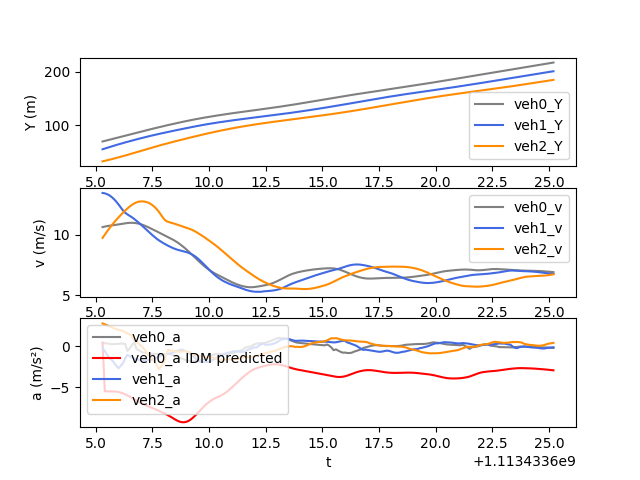

Data behind this chart, as committed beside it:
t, veh_ID0, Y0, v0, a0, veh_ID1, Y1, v1, a1, veh_ID2, Y2, v2, a2, veh_ID-1, Y-1, v-1, a-1, IDM_a0
1113433605, 1595, 69.35, 10.63, 0.4172, 1618, 54.77, 13.45, -0.1884, 1638, 32.07, 9.734, 2.756, 1591, 79.7, 12.17, -0.5977, 0.4172
1113433605, 1595, 70.41, 10.67, 0.3736, 1618, 56.11, 13.42, -0.5906, 1638, 33.06, 10.01, 2.652, 1591, 80.92, 12.11, -0.5861, -5.46
1113433606, 1595, 71.48, 10.71, 0.3265, 1618, 57.45, 13.35, -1.028, 1638, 34.07, 10.27, 2.525, 1591, 82.13, 12.05, -0.5777, -5.466
1113433606, 1595, 72.56, 10.74, 0.2931, 1618, 58.78, 13.25, -1.481, 1638, 35.11, 10.53, 2.421, 1591, 83.33, 11.99, -0.6006, -5.471
1113433606, 1595, 73.63, 10.77, 0.2535, 1618, 60.1, 13.12, -1.632, 1638, 36.17, 10.77, 2.309, 1591, 84.52, 11.93, -0.6529, -5.476
1113433606, 1595, 74.71, 10.79, 0.2475, 1618, 61.41, 12.95, -1.999, 1638, 37.26, 11, 2.18, 1591, 85.71, 11.87, -0.7159, -5.485
1113433606, 1595, 75.79, 10.82, 0.2682, 1618, 62.69, 12.75, -2.344, 1638, 38.37, 11.22, 2.068, 1591, 86.9, 11.8, -0.7705, -5.507
1113433606, 1595, 76.87, 10.85, 0.2854, 1618, 63.95, 12.51, -2.669, 1638, 39.51, 11.42, 1.986, 1591, 88.07, 11.72, -0.8138, -5.549
1113433606, 1595, 77.96, 10.88, 0.3079, 1618, 65.19, 12.25, -2.382, 1638, 40.66, 11.62, 1.924, 1591, 89.24, 11.64, -0.8529, -5.616
1113433606, 1595, 79.05, 10.91, 0.3125, 1618, 66.4, 12.01, -2.073, 1638, 41.83, 11.82, 1.849, 1591, 90.4, 11.55, -0.9303, -5.708
1113433606, 1595, 80.14, 10.94, 0.2797, 1618, 67.6, 11.81, -1.452, 1638, 43.02, 12, 1.678, 1591, 91.55, 11.46, -1.018, -5.824
1113433606, 1595, 81.24, 10.97, -0.5875, 1618, 68.77, 11.68, -1.057, 1638, 44.23, 12.17, 1.562, 1591, 92.69, 11.36, -1.135, -5.96
1113433606, 1595, 82.34, 10.98, -0.2436, 1618, 69.93, 11.56, -1.212, 1638, 45.46, 12.33, 1.419, 1591, 93.82, 11.24, -1.273, -6.111
1113433607, 1595, 83.43, 10.98, 0.1325, 1618, 71.08, 11.44, -1.359, 1638, 46.7, 12.47, 1.221, 1591, 94.94, 11.12, -1.371, -6.27
1113433607, 1595, 84.53, 10.97, 0.5077, 1618, 72.22, 11.3, -1.495, 1638, 47.95, 12.59, 0.7486, 1591, 96.04, 10.98, -1.48, -6.432
1113433607, 1595, 85.63, 10.95, -0.3479, 1618, 73.34, 11.15, -1.612, 1638, 49.21, 12.67, 0.5222, 1591, 97.14, 10.83, -1.545, -6.593
1113433607, 1595, 86.72, 10.91, -0.4973, 1618, 74.45, 10.99, -1.649, 1638, 50.48, 12.73, 0.296, 1591, 98.21, 10.68, -1.594, -6.748
1113433607, 1595, 87.81, 10.86, -0.648, 1618, 75.54, 10.82, -1.717, 1638, 51.76, 12.76, 0.07647, 1591, 99.27, 10.52, -1.647, -6.892
1113433607, 1595, 88.89, 10.8, -0.7925, 1618, 76.61, 10.65, -1.755, 1638, 53.03, 12.75, -0.2267, 1591, 100.3, 10.35, -1.739, -7.023
1113433607, 1595, 89.97, 10.72, -0.8253, 1618, 77.67, 10.48, -1.763, 1638, 54.3, 12.72, -0.5747, 1591, 101.3, 10.18, -1.819, -7.143
1113433607, 1595, 91.03, 10.63, -0.8952, 1618, 78.71, 10.3, -1.696, 1638, 55.57, 12.66, -0.9348, 1591, 102.3, 9.994, -1.854, -7.256
1113433607, 1595, 92.09, 10.54, -0.927, 1618, 79.73, 10.13, -1.661, 1638, 56.84, 12.57, -1.331, 1591, 103.3, 9.812, -1.8, -7.366
1113433608, 1595, 93.14, 10.45, -0.9363, 1618, 80.73, 9.963, -1.604, 1638, 58.09, 12.45, -1.54, 1591, 104.3, 9.631, -1.774, -7.476
1113433608, 1595, 94.18, 10.36, -0.9315, 1618, 81.72, 9.804, -1.517, 1638, 59.32, 12.29, -1.942, 1591, 105.3, 9.453, -1.743, -7.592
1113433608, 1595, 95.22, 10.27, -0.947, 1618, 82.69, 9.654, -1.371, 1638, 60.54, 12.09, -2.341, 1591, 106.2, 9.279, -1.704, -7.715
1113433608, 1595, 96.24, 10.17, -0.9694, 1618, 83.65, 9.519, -1.234, 1638, 61.74, 11.86, -2.777, 1591, 107.1, 9.109, -1.649, -7.843
1113433608, 1595, 97.25, 10.08, -0.9804, 1618, 84.6, 9.396, -1.112, 1638, 62.91, 11.59, -2.399, 1591, 108, 8.945, -1.59, -7.972
1113433608, 1595, 98.25, 9.978, -0.9737, 1618, 85.53, 9.284, -1.03, 1638, 64.06, 11.32, -2.004, 1591, 108.9, 8.787, -1.54, -8.099
1113433608, 1595, 99.25, 9.882, -0.9544, 1618, 86.46, 9.18, -0.9762, 1638, 65.18, 11.14, -0.9673, 1591, 109.8, 8.633, -1.51, -8.231
1113433608, 1595, 100.2, 9.788, -0.9433, 1618, 87.37, 9.08, -0.926, 1638, 66.29, 11.06, -0.4134, 1591, 110.6, 8.481, -1.505, -8.373
1113433608, 1595, 101.2, 9.694, -0.964, 1618, 88.27, 8.987, -0.8604, 1638, 67.39, 11.01, -0.5497, 1591, 111.5, 8.329, -1.504, -8.53
1113433608, 1595, 102.2, 9.594, -1.072, 1618, 89.17, 8.902, -0.7754, 1638, 68.49, 10.95, -0.5815, 1591, 112.3, 8.178, -1.502, -8.699
1113433608, 1595, 103.1, 9.487, -1.177, 1618, 90.05, 8.826, -0.6693, 1638, 69.58, 10.89, -0.5989, 1591, 113.1, 8.028, -1.478, -8.867
1113433609, 1595, 104.1, 9.369, -1.294, 1618, 90.93, 8.761, -0.5647, 1638, 70.67, 10.83, -0.6641, 1591, 113.9, 7.882, -1.373, -9.017
1113433609, 1595, 105, 9.24, -1.417, 1618, 91.81, 8.706, -0.466, 1638, 71.75, 10.77, -0.67, 1591, 114.7, 7.743, -1.287, -9.133
1113433609, 1595, 105.9, 9.098, -1.507, 1618, 92.67, 8.66, -0.4128, 1638, 72.82, 10.7, -0.6498, 1591, 115.5, 7.614, -1.186, -9.201
1113433609, 1595, 106.8, 8.946, -1.617, 1618, 93.54, 8.615, -0.5271, 1638, 73.89, 10.64, -0.611, 1591, 116.2, 7.496, -1.081, -9.21
1113433609, 1595, 107.7, 8.784, -1.707, 1618, 94.4, 8.562, -0.6561, 1638, 74.95, 10.58, -0.6006, 1591, 117, 7.389, -0.998, -9.155
1113433609, 1595, 108.6, 8.614, -1.777, 1618, 95.25, 8.496, -0.8259, 1638, 76, 10.51, -0.7031, 1591, 117.7, 7.292, -0.9077, -9.036
1113433609, 1595, 109.4, 8.438, -1.78, 1618, 96.1, 8.413, -1.019, 1638, 77.05, 10.44, -0.8348, 1591, 118.4, 7.202, -0.851, -8.859
1113433609, 1595, 110.3, 8.258, -1.81, 1618, 96.93, 8.312, -1.191, 1638, 78.09, 10.36, -0.9967, 1591, 119.1, 7.116, -0.8348, -8.632
1113433609, 1595, 111.1, 8.076, -1.816, 1618, 97.76, 8.188, -1.445, 1638, 79.12, 10.26, -1.134, 1591, 119.8, 7.03, -0.8872, -8.368
1113433610, 1595, 111.9, 7.895, -1.794, 1618, 98.57, 8.041, -1.687, 1638, 80.14, 10.15, -1.164, 1591, 120.5, 6.941, -0.923, -8.081
1113433610, 1595, 112.7, 7.718, -1.69, 1618, 99.36, 7.874, -1.873, 1638, 81.15, 10.03, -1.217, 1591, 121.2, 6.849, -0.9744, -7.785
1113433610, 1595, 113.4, 7.547, -1.617, 1618, 100.1, 7.692, -1.862, 1638, 82.15, 9.909, -1.261, 1591, 121.9, 6.751, -1.032, -7.495
1113433610, 1595, 114.2, 7.384, -1.523, 1618, 100.9, 7.503, -1.916, 1638, 83.13, 9.783, -1.312, 1591, 122.6, 6.648, -1.007, -7.223
1113433610, 1595, 114.9, 7.233, -1.409, 1618, 101.6, 7.31, -1.922, 1638, 84.11, 9.652, -1.345, 1591, 123.2, 6.545, -0.9815, -6.977
1113433610, 1595, 115.6, 7.094, -1.263, 1618, 102.4, 7.119, -1.884, 1638, 85.06, 9.518, -1.359, 1591, 123.9, 6.448, -0.9074, -6.758
1113433610, 1595, 116.3, 6.968, -1.139, 1618, 103.1, 6.934, -1.727, 1638, 86.01, 9.384, -1.361, 1591, 124.5, 6.358, -0.8306, -6.566
1113433610, 1595, 117, 6.854, -1.026, 1618, 103.8, 6.759, -1.609, 1638, 86.94, 9.247, -1.392, 1591, 125.2, 6.275, -0.6659, -6.399
1113433610, 1595, 117.7, 6.754, -0.9434, 1618, 104.4, 6.598, -1.458, 1638, 87.86, 9.106, -1.468, 1591, 125.8, 6.201, -0.5898, -6.255
1113433610, 1595, 118.4, 6.657, -0.9524, 1618, 105.1, 6.453, -1.301, 1638, 88.76, 8.957, -1.557, 1591, 126.4, 6.137, -0.4876, -6.139
1113433610, 1595, 119, 6.562, -0.953, 1618, 105.7, 6.324, -1.151, 1638, 89.65, 8.8, -1.638, 1591, 127, 6.1, -0.3662, -6.015
1113433611, 1595, 119.7, 6.466, -0.975, 1618, 106.3, 6.21, -1.024, 1638, 90.52, 8.637, -1.673, 1591, 127.6, 6.064, 0.0955, -5.859
1113433611, 1595, 120.3, 6.368, -0.99, 1618, 107, 6.107, -0.9122, 1638, 91.38, 8.473, -1.631, 1591, 128.2, 6.045, 0.03959, -5.689
1113433611, 1595, 120.9, 6.27, -0.9435, 1618, 107.6, 6.016, -0.822, 1638, 92.22, 8.311, -1.601, 1591, 128.8, 6.041, -0.01152, -5.486
1113433611, 1595, 121.6, 6.174, -0.9062, 1618, 108.2, 5.933, -0.763, 1638, 93.04, 8.151, -1.595, 1591, 129.4, 6.05, -0.05416, -5.256
1113433611, 1595, 122.2, 6.083, -0.8557, 1618, 108.7, 5.86, -0.6736, 1638, 93.85, 7.991, -1.611, 1591, 130, 6.071, 0.2965, -5.01
1113433611, 1595, 122.8, 5.998, -0.7959, 1618, 109.3, 5.794, -0.6142, 1638, 94.64, 7.829, -1.591, 1591, 130.6, 6.103, 0.4166, -4.755
1113433611, 1595, 123.4, 5.919, -0.6807, 1618, 109.9, 5.732, -0.6141, 1638, 95.41, 7.668, -1.568, 1591, 131.3, 6.146, 0.5363, -4.496
... 140 more rows
